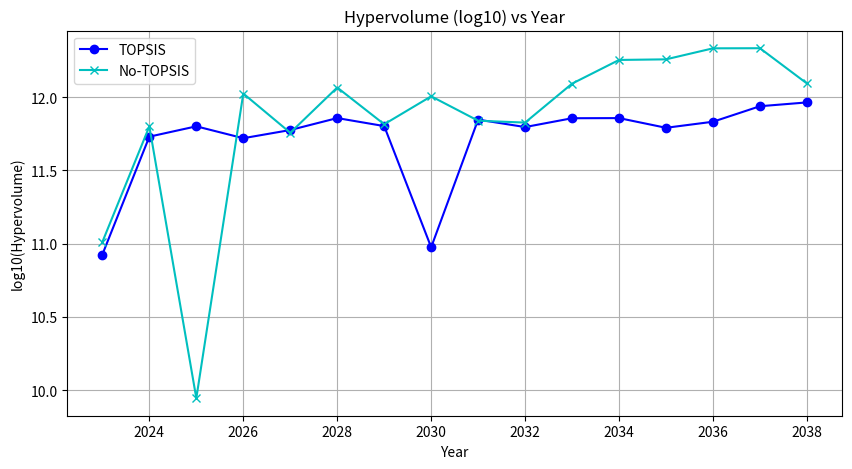
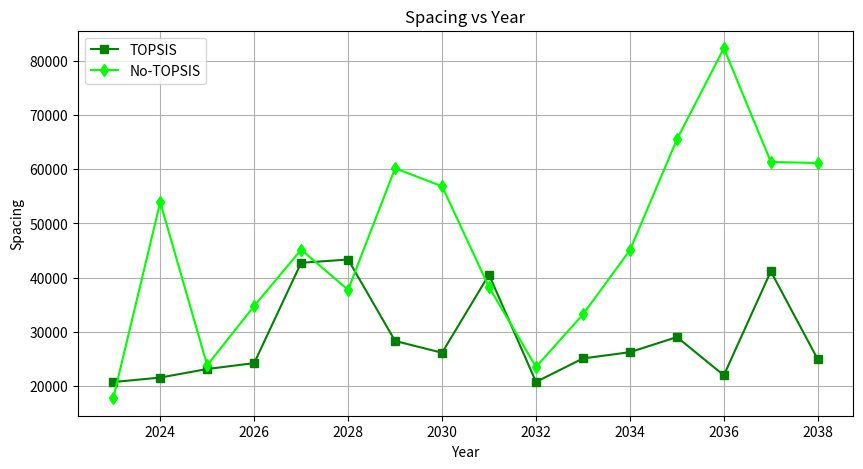
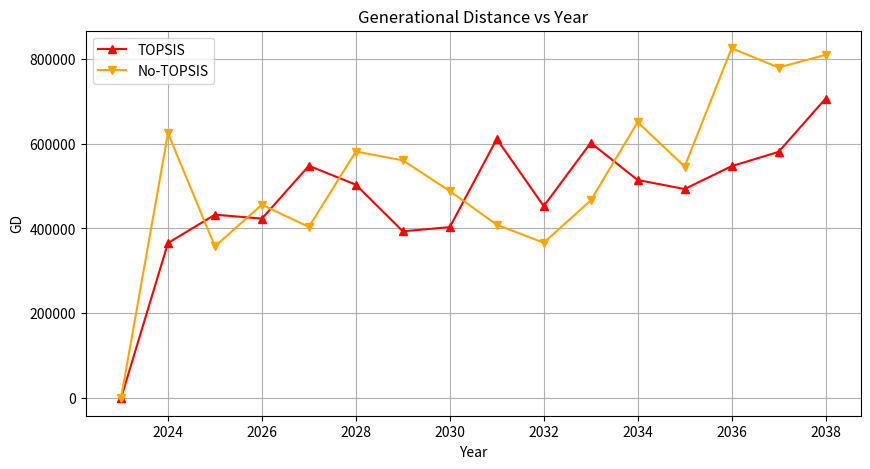

The matplotlib source for these figures, in order:
import matplotlib.pyplot as plt
import numpy as np

# --- TOPSIS metrics (previous dictionary) ---
topsis_metrics = {
    2023: {'hypervolume': 84422221073.70848, 'spacing': 20744.218467311388, 'gd': 0.0},
    2024: {'hypervolume': 538091781624.08734, 'spacing': 21572.551606248708, 'gd': 365614.8104568921},
    2025: {'hypervolume': 633013368521.8077, 'spacing': 23150.254730796514, 'gd': 432432.1908512946},
    2026: {'hypervolume': 525198911273.5172, 'spacing': 24240.78593191257, 'gd': 423175.27951196814},
    2027: {'hypervolume': 597208076447.872, 'spacing': 42746.34229869875, 'gd': 547656.8819743503},
    2028: {'hypervolume': 720677709210.6694, 'spacing': 43349.11687791247, 'gd': 503158.3725282012},
    2029: {'hypervolume': 635445850395.7327, 'spacing': 28329.74383994711, 'gd': 393233.4199257556},
    2030: {'hypervolume': -94552056505.99316, 'spacing': 26146.453037094434, 'gd': 403109.35676277074},
    2031: {'hypervolume': 703272196848.4415, 'spacing': 40558.200080084505, 'gd': 610821.1078548252},
    2032: {'hypervolume': 625730399734.4824, 'spacing': 20772.330615942697, 'gd': 452551.3308121842},
    2033: {'hypervolume': 718917644678.733, 'spacing': 25101.59617992754, 'gd': 601696.7530274661},
    2034: {'hypervolume': 720325066784.3917, 'spacing': 26255.644470021536, 'gd': 514129.81384093605},
    2035: {'hypervolume': 618626104097.214, 'spacing': 29042.26276508906, 'gd': 492858.6476262807},
    2036: {'hypervolume': 680349184534.9696, 'spacing': 21991.70104728118, 'gd': 546731.4304016575},
    2037: {'hypervolume': 868277272502.7815, 'spacing': 41164.03582540955, 'gd': 580397.3874122248},
    2038: {'hypervolume': 921717456540.634, 'spacing': 24914.803480370752, 'gd': 705806.0692533556}
}

# --- No-TOPSIS metrics (new dictionary) ---
no_topsis_metrics = {
    2023: {'hypervolume': 102814619551.96013, 'spacing': 17761.88689744538, 'gd': 0.0},
    2024: {'hypervolume': 632352847320.9648, 'spacing': 53918.38483499535, 'gd': 624414.1965303192},
    2025: {'hypervolume': -8820319320.378963, 'spacing': 23840.717563959413, 'gd': 357744.08504775533},
    2026: {'hypervolume': 1059887104222.5344, 'spacing': 34780.51351161589, 'gd': 456032.53449141944},
    2027: {'hypervolume': 572177458111.1371, 'spacing': 45160.70077234126, 'gd': 403497.44692744693},
    2028: {'hypervolume': 1165026638595.5107, 'spacing': 37758.43212634002, 'gd': 581202.8107760254},
    2029: {'hypervolume': 653837647184.1039, 'spacing': 60177.536518453366, 'gd': 560451.4196891214},
    2030: {'hypervolume': 1014810174957.0322, 'spacing': 56861.85700610027, 'gd': 488261.6929080169},
    2031: {'hypervolume': 691420379141.8052, 'spacing': 38260.48324321729, 'gd': 408702.3502096973},
    2032: {'hypervolume': 671349327717.1056, 'spacing': 23541.193516711992, 'gd': 366368.2211827866},
    2033: {'hypervolume': 1238355708460.7122, 'spacing': 33219.916091227424, 'gd': 465851.08120929654},
    2034: {'hypervolume': 1796743618977.5671, 'spacing': 45078.7150345783, 'gd': 650487.2780525668},
    2035: {'hypervolume': 1814037896928.1245, 'spacing': 65495.665401499355, 'gd': 545673.0163451624},
    2036: {'hypervolume': 2157129241939.414, 'spacing': 82332.70913239854, 'gd': 824585.9431428793},
    2037: {'hypervolume': 2160388956013.9924, 'spacing': 61347.99468638356, 'gd': 779141.9392511301},
    2038: {'hypervolume': 1241255055880.9878, 'spacing': 61156.01734122512, 'gd': 808948.5013971799}
}

import matplotlib.pyplot as plt
import numpy as np

# --- Extract years ---
years = sorted(topsis_metrics.keys())

# --- Extract metrics ---
hv_topsis = [topsis_metrics[y]['hypervolume'] for y in years]
sp_topsis = [topsis_metrics[y]['spacing'] for y in years]
gd_topsis = [topsis_metrics[y]['gd'] for y in years]

hv_no = [no_topsis_metrics[y]['hypervolume'] for y in years]
sp_no = [no_topsis_metrics[y]['spacing'] for y in years]
gd_no = [no_topsis_metrics[y]['gd'] for y in years]

# --- Log-scale for hypervolume ---
hv_topsis_log = [np.log10(abs(v)) if v != 0 else 0 for v in hv_topsis]
hv_no_log = [np.log10(abs(v)) if v != 0 else 0 for v in hv_no]

# ---- Plot 1: Hypervolume ----
plt.figure(figsize=(10, 5))
plt.plot(years, hv_topsis_log, marker='o', color='b', label='TOPSIS')
plt.plot(years, hv_no_log, marker='x', color='c', label='No-TOPSIS')
plt.title('Hypervolume (log10) vs Year')
plt.xlabel('Year')
plt.ylabel('log10(Hypervolume)')
plt.grid(True)
plt.legend()
plt.show()

# ---- Plot 2: Spacing ----
plt.figure(figsize=(10, 5))
plt.plot(years, sp_topsis, marker='s', color='g', label='TOPSIS')
plt.plot(years, sp_no, marker='d', color='lime', label='No-TOPSIS')
plt.title('Spacing vs Year')
plt.xlabel('Year')
plt.ylabel('Spacing')
plt.grid(True)
plt.legend()
plt.show()

# ---- Plot 3: Generational Distance ----
plt.figure(figsize=(10, 5))
plt.plot(years, gd_topsis, marker='^', color='r', label='TOPSIS')
plt.plot(years, gd_no, marker='v', color='orange', label='No-TOPSIS')
plt.title('Generational Distance vs Year')
plt.xlabel('Year')
plt.ylabel('GD')
plt.grid(True)
plt.legend()
plt.show()
